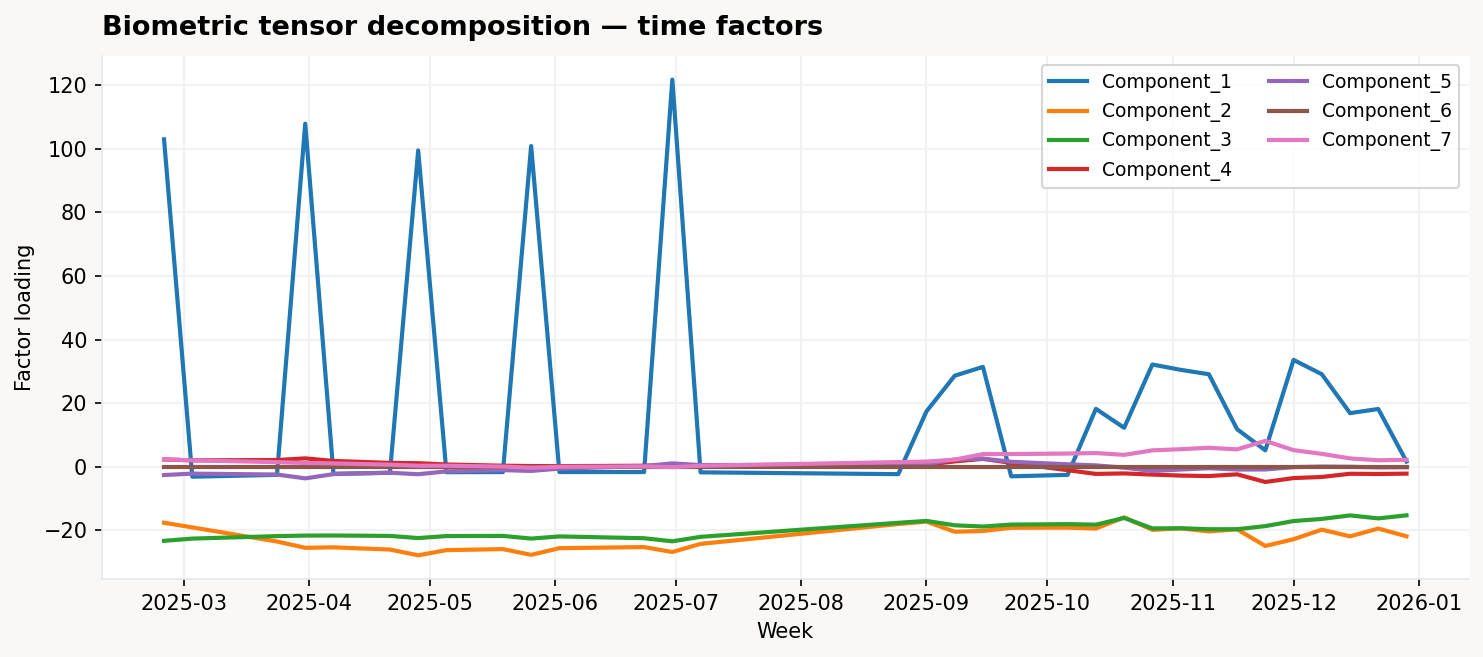

Source data for this figure (header and first rows):
, Component_1, Component_2, Component_3, Component_4, Component_5, Component_6, Component_7
2025-02-24, 103, -17.6, -23.3, 2.283, -2.601, 6.9195244e-06, 2.358
2025-03-03, -3.131, -19.07, -22.6, 2.018, -2.163, 6.9099156e-06, 2.02
2025-03-10, -2.939, -20.55, -22.33, 2.048, -2.257, 6.905188e-06, 1.828
2025-03-17, -2.748, -22.03, -22.07, 2.078, -2.351, 6.9004595e-06, 1.637
2025-03-24, -2.556, -23.51, -21.81, 2.109, -2.445, 6.895733e-06, 1.445
2025-03-31, 107.9, -25.48, -21.65, 2.641, -3.654, 6.8726654e-06, 1.19
2025-04-07, -2.205, -25.34, -21.62, 1.83, -2.318, 6.929724e-06, 1.052
2025-04-14, -2.045, -25.69, -21.69, 1.521, -2.098, 6.9684434e-06, 0.8507
2025-04-21, -1.885, -26.04, -21.76, 1.213, -1.877, 7.007163e-06, 0.649
2025-04-28, 99.48, -27.85, -22.43, 1.13, -2.352, 7.2657913e-06, 0.3104
2025-05-05, -1.708, -26.23, -21.8, 0.7138, -1.455, 7.0256715e-06, 0.3179
2025-05-12, -1.69, -26.06, -21.77, 0.5236, -1.253, 7.0054593e-06, 0.1885
2025-05-19, -1.672, -25.89, -21.75, 0.3333, -1.052, 6.9852485e-06, 0.05915
2025-05-26, 100.9, -27.71, -22.59, 0.2261, -1.311, 7.301543e-06, -0.2994
2025-06-02, -1.658, -25.61, -21.91, 0.1886, -0.5827, 7.0080455e-06, -0.02948
2025-06-09, -1.662, -25.49, -22.1, 0.2341, -0.3156, 7.0510546e-06, 0.01127
2025-06-16, -1.666, -25.37, -22.29, 0.2796, -0.04855, 7.0940637e-06, 0.05201
2025-06-23, -1.67, -25.26, -22.48, 0.3251, 0.2185, 7.137072e-06, 0.09276
2025-06-30, 121.8, -26.81, -23.45, 0.5162, 1.059, 7.4046575e-06, -0.1076
2025-07-07, -1.756, -24.25, -22.04, 0.3952, 0.5126, 7.225667e-06, 0.301
2025-07-14, -1.837, -23.36, -21.41, 0.4197, 0.5396, 7.271253e-06, 0.4684
2025-07-21, -1.919, -22.47, -20.78, 0.4442, 0.5666, 7.31684e-06, 0.6359
2025-07-28, -2, -21.58, -20.15, 0.4687, 0.5936, 7.362427e-06, 0.8034
2025-08-04, -2.082, -20.69, -19.52, 0.4932, 0.6206, 7.4080135e-06, 0.9708
2025-08-11, -2.163, -19.8, -18.89, 0.5177, 0.6477, 7.4536e-06, 1.138
2025-08-18, -2.245, -18.91, -18.26, 0.5422, 0.6747, 7.499187e-06, 1.306
2025-08-25, -2.326, -18.02, -17.62, 0.5667, 0.7017, 7.544773e-06, 1.473
2025-09-01, 17.42, -17.25, -17.03, 0.632, 0.8684, 7.588398e-06, 1.624
2025-09-08, 28.63, -20.44, -18.41, 1.683, 2.276, 7.848268e-06, 2.238
2025-09-15, 31.41, -20.2, -18.8, 2.489, 2.568, 7.885838e-06, 3.988
2025-09-22, -3.011, -19.19, -18.18, 1.212, 1.564, 7.620709e-06, 3.996
2025-09-29, -2.782, -19.17, -18.12, 0.06748, 1.171, 7.655178e-06, 4.073
2025-10-06, -2.552, -19.16, -18.05, -1.078, 0.7778, 7.689647e-06, 4.15
2025-10-13, 18.21, -19.43, -18.22, -2.249, 0.4286, 7.812478e-06, 4.311
2025-10-20, 12.26, -15.92, -16.1, -2.092, -0.2946, 7.741412e-06, 3.741
2025-10-27, 32.15, -19.83, -19.4, -2.469, -1.334, 8.2176475e-06, 5.152
2025-11-03, 30.49, -19.4, -19.33, -2.771, -0.8717, 8.232454e-06, 5.522
2025-11-10, 29.09, -20.33, -19.65, -2.929, -0.4671, 8.321521e-06, 5.969
2025-11-17, 11.81, -19.67, -19.64, -2.378, -0.8762, 8.2825245e-06, 5.47
2025-11-24, 5.168, -24.91, -18.67, -4.788, -0.8571, 7.739123e-06, 8.139
2025-12-01, 33.6, -22.79, -17.07, -3.555, -0.1123, 7.5517246e-06, 5.218
2025-12-08, 29.1, -19.78, -16.41, -3.212, 0.05784, 7.3346587e-06, 4.056
2025-12-15, 16.87, -21.89, -15.3, -2.201, -0.01132, 7.4032887e-06, 2.624
2025-12-22, 18.16, -19.44, -16.24, -2.272, -0.1963, 7.304582e-06, 2.027
2025-12-29, 1.646, -21.87, -15.28, -2.165, -0.155, 7.088672e-06, 2.176
